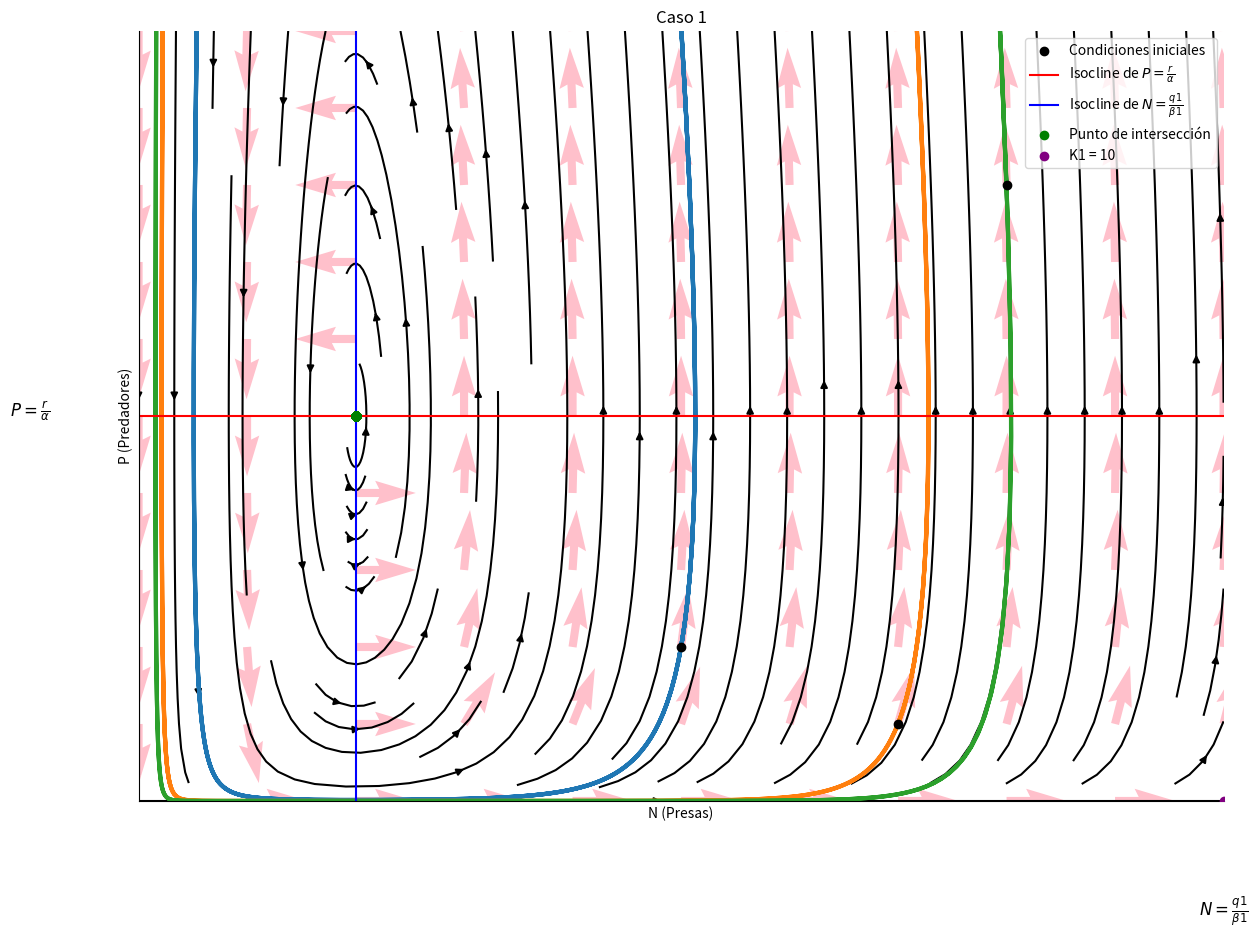
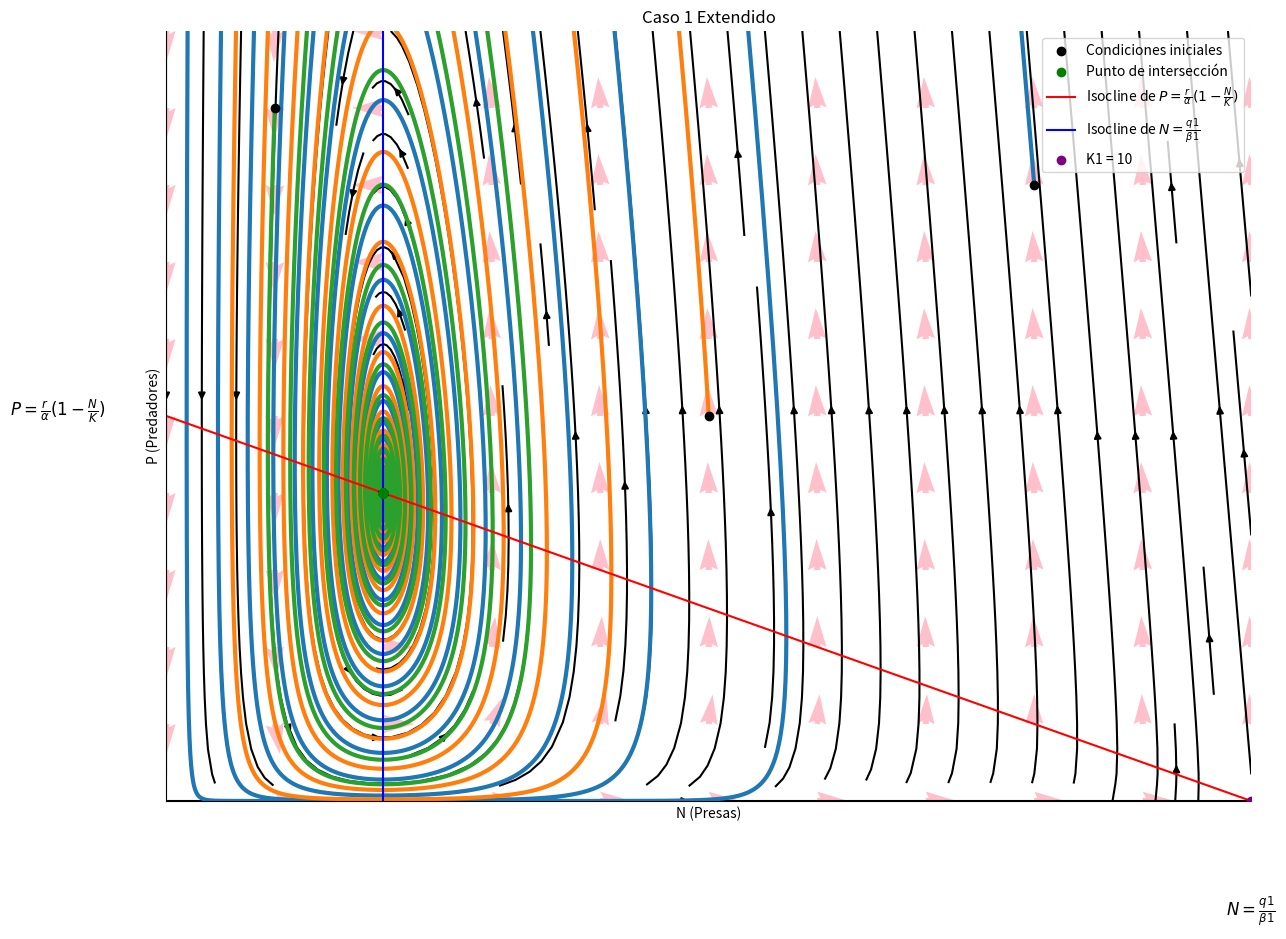
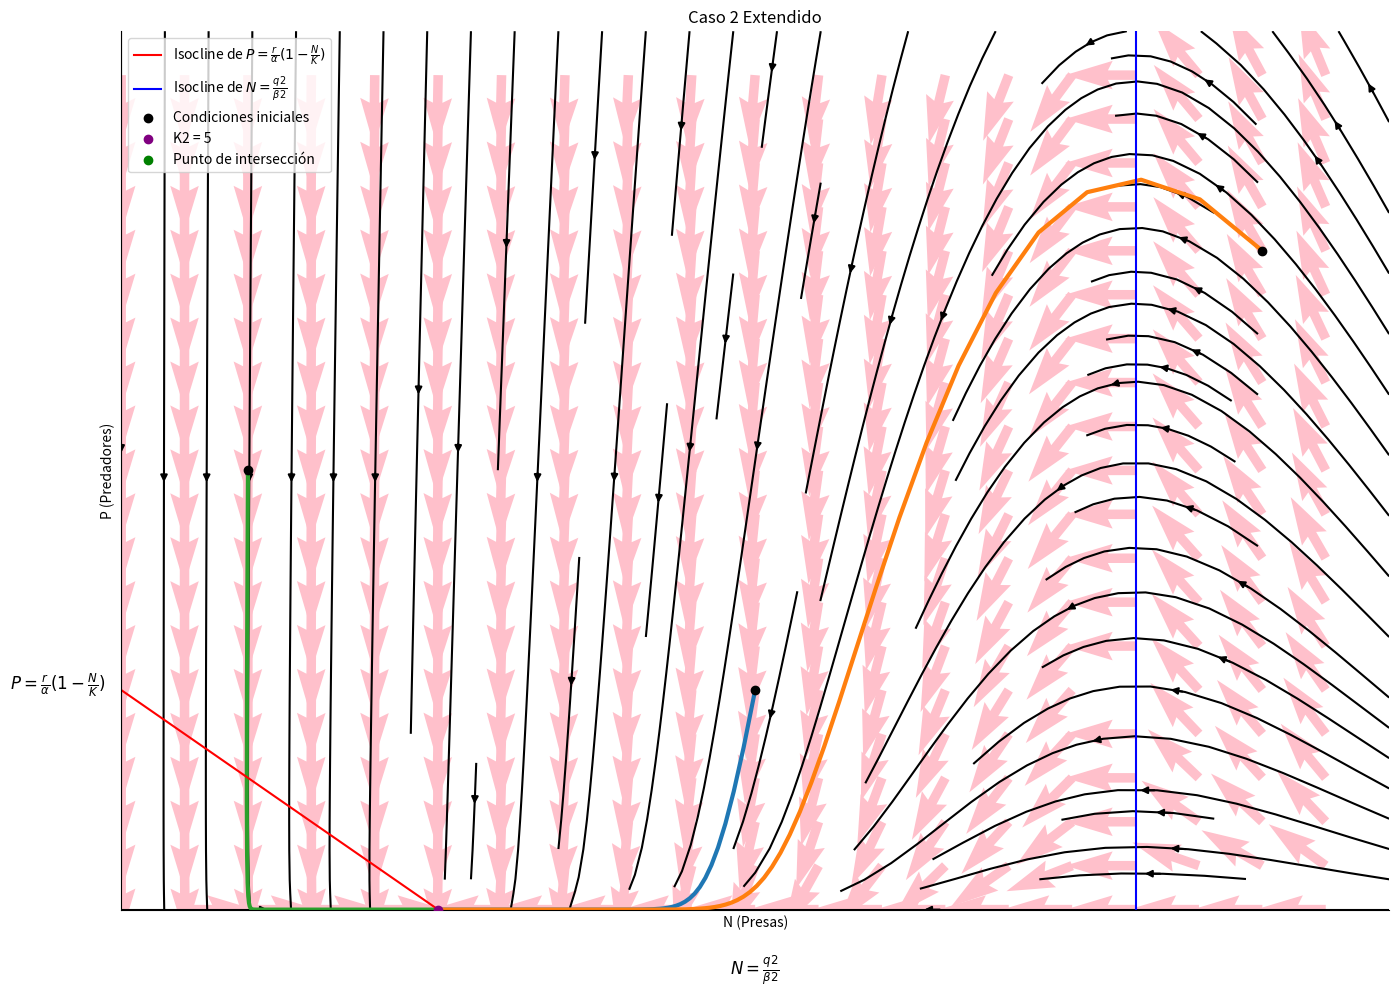

These charts were generated, in order, by the following Python code:
import matplotlib.pyplot as plt
import numpy as np

# Define las funciones para las isoclinas
def dNdt(N, P, r1, alpha):
    return r1*N - alpha*N*P

def dPdt(N, P, beta, q):
    return beta*N*P - q*P

def dNdt_extendido(N, P, r1, alpha, K):
    return r1*N - alpha*N*P - (r1*N**2)/K

def dPdt_extendido(N, P, beta, q):
    return beta*N*P - q*P
# Caso 1: P = r/alpha y N = q1/beta1
def isocline_case1(N, r, alpha, beta1, q1):
    return (r / alpha) * np.ones_like(N), (q1 / beta1) * np.ones_like(N)

def isocline_extendido(r, N, K, alpha, q1, beta1):
    return (r / alpha) * (1 - N/K) * np.ones_like(N), (q1 / beta1) * np.ones_like(N)

def velocidad_isocline(N, P, r, alpha, beta1, q1):
    U = r*N - alpha*N*P
    V = beta1*N*P - q1*P
    return U, V

def velocidad_isocline_extendido(N, P, r, alpha, beta1, q1, K):
    U = r*N - alpha*N*P - (r*N**2)/K
    V = beta1*N*P - q1*P
    return U, V
def rk4_for_ode_system(h:float, odes:list, initial_conditions:list, t0:float, tmax:float):
    """
    Parameters:
    h: float
        Step size
    odes: list of functions
        List of functions that represent the system of ODEs
    initial_conditions: list of floats
        Initial conditions of the system
    t0: float
        Initial time
    tmax: float
        Final time
    
    Returns:
    approximations: np.array
        Array with the approximations of the system of ODEs

    """
    approximations = np.array(np.array([initial_conditions]))
    t = t0 + h
    while t < tmax:
        k1 = h*np.array([odes[0](approximations[-1][0], approximations[-1][1]), odes[1](approximations[-1][0], approximations[-1][1])])
        k2 = h*np.array([odes[0](approximations[-1][0] + k1[0]/2, approximations[-1][1] + k1[1]/2), odes[1](approximations[-1][0] + k1[0]/2, approximations[-1][1] + k1[1]/2)])
        k3 = h*np.array([odes[0](approximations[-1][0] + k2[0]/2, approximations[-1][1] + k2[1]/2), odes[1](approximations[-1][0] + k2[0]/2, approximations[-1][1] + k2[1]/2)])
        k4 = h*np.array([odes[0](approximations[-1][0] + k3[0], approximations[-1][1] + k3[1]), odes[1](approximations[-1][0] + k3[0], approximations[-1][1] + k3[1])])
        next_approximation = approximations[-1] + (k1 + 2*k2 + 2*k3 + k4)/6
        approximations = np.append(approximations, [next_approximation], axis=0)
        t += h
    return approximations
# Definir parámetros genéricos
r = 0.1  # Tasa de crecimiento de las presas
alpha = 0.02  # Tasa de depredación de las presas por los predadores
beta1 = 0.4  # Tasa de crecimiento de los predadores
q1 = 0.8  # Tasa de mortalidad de los predadores
K1 = 10  # Capacidad de carga del ecosistema
# Generar valores de N
N = np.linspace(0, 20, 200)
P = np.linspace(0, 20, 200)

beta2 = 0.5
q2 = 8
K2 = 5

initial_conditions1 = [10, 5]
initial_conditions2 = [18, 15]
initial_conditions3 = [2, 10]
initial_conditions4 = [8, 8]
initial_conditions5 = [5, 5]
initial_conditions6 = [1, 9]
initial_conditions7 = [5, 2]
initial_conditions8 = [7, 1]

h = 0.1
t0 = 0
tmax = 100

# Calcular las isoclinas para cada caso
case1_P, case1_N = isocline_case1(N, r, alpha, beta1, q1)
case1_P_ext, case1_N_ext = isocline_extendido(r, N, K1, alpha, q1, beta1)
case2_P_ext, case2_N_ext = isocline_extendido(r, N, K2, alpha, q2, beta2)

# Graficar los cuatro casos en gráficos separados
plt.figure(figsize=(14, 10))
plt.gca().spines['top'].set_visible(False)
plt.gca().spines['right'].set_visible(False)
# Caso 1: P = r/alpha y N = q1/beta1

X, Y = np.meshgrid(np.linspace(0, 10, 10), np.linspace(0, 10, 10))
U , V = velocidad_isocline(X, Y, r, alpha, beta1, q1)
plt.streamplot(X, Y, U, V, color='black')

for i in range(0, 50):
    for j in range(0, 50):
        U_norm = (r*i - alpha*i*j) / np.sqrt((r*i - alpha*i*j)**2 + (beta1*i*j - q1*j)**2)
        V_norm = (beta1*i*j - q1*j) / np.sqrt((r*i - alpha*i*j)**2 + (beta1*i*j - q1*j)**2)
        plt.quiver([i], [j], U_norm, V_norm, color='pink')

odes = [lambda N, P : dNdt(N, P, r, alpha), lambda N, P : dPdt(N, P, beta1, q1)]
trayectorias1_kmenor = rk4_for_ode_system(h, odes, initial_conditions7, t0, tmax)
trayectorias2_kmenor = rk4_for_ode_system(h, odes, initial_conditions8, t0, tmax)
trayectorias3_kmenor = rk4_for_ode_system(h, odes, initial_conditions4, t0, tmax)
plt.plot(trayectorias1_kmenor[:, 0], trayectorias1_kmenor[:, 1], linewidth = 3)
plt.plot(trayectorias2_kmenor[:, 0], trayectorias2_kmenor[:, 1], linewidth = 3)
plt.plot(trayectorias3_kmenor[:, 0], trayectorias3_kmenor[:, 1], linewidth = 3)
plt.scatter(initial_conditions7[0], initial_conditions7[1], color='black', label='Condiciones iniciales', zorder = 2)
plt.scatter(initial_conditions8[0], initial_conditions8[1], color='black', zorder = 2)
plt.scatter(initial_conditions4[0], initial_conditions4[1], color='black', zorder = 2)

plt.xlim(0, 10)
plt.ylim(0, 10)
plt.plot(N, case1_P, color = 'red', label=r'Isocline de $P = \frac{r}{\alpha}$')
plt.plot(case1_N, N, color = 'blue', label=r'Isocline de $N = \frac{q1}{\beta1}$')
plt.scatter(case1_N, case1_P, color='green', label='Punto de intersección', zorder = 3)
plt.scatter(K1, 0, label = 'K1 = 10', color = 'purple', zorder = 3)
plt.xlabel('N (Presas)')
plt.ylabel('P (Predadores)')
plt.title('Caso 1')
plt.legend()
plt.xlim(0, None)
plt.ylim(0, None)
plt.text(-1, 5, r'$P = \frac{r}{\alpha}$', fontsize=12, ha='center')
plt.text(10, -1.5, r'$N = \frac{q1}{\beta1}$' , fontsize=12, ha='center')
plt.xticks([])
plt.yticks([])
plt.grid(True)
plt.show()

#Grafico caso 1 extendido
plt.figure(figsize=(14, 10))
plt.gca().spines['top'].set_visible(False)
plt.gca().spines['right'].set_visible(False)
# Caso 1: P = r/alpha y N = q1/beta1
X, Y = np.meshgrid(np.linspace(0, 10, 20), np.linspace(0, 10, 20))
U , V = velocidad_isocline_extendido(X, Y, r, alpha, beta1, q1, K1)

# Trazar las líneas de flujo
plt.streamplot(X, Y, U, V, color='black')
for i in range(0, 20):
    for j in range(0, 20):
        U_norm = (r*i - alpha*i*j - (r*i**2)/K1) / np.sqrt((r*i - alpha*i*j - (r*i**2)/K1)**2 + (beta1*i*j - q1*j)**2)
        V_norm = (beta1*i*j - q1*j) / np.sqrt((r*i - alpha*i*j)**2 + (beta1*i*j - q1*j)**2)
        plt.quiver([i], [j], U_norm, V_norm, color='pink', scale=35)

odes_extendido = [lambda N, P : dNdt_extendido(N, P, r, alpha, K1), lambda N, P : dPdt_extendido(N, P, beta1, q1)]
trayectorias1_kmenor = rk4_for_ode_system(h, odes_extendido, initial_conditions4, t0, 1000)
trayectorias2_kmenor = rk4_for_ode_system(h, odes_extendido, initial_conditions5, t0, 1000)
trayectorias3_kmenor = rk4_for_ode_system(h, odes_extendido, initial_conditions6, t0, 1000)
plt.plot(trayectorias1_kmenor[:, 0], trayectorias1_kmenor[:, 1], linewidth = 3)
plt.plot(trayectorias2_kmenor[:, 0], trayectorias2_kmenor[:, 1], linewidth = 3)
plt.plot(trayectorias3_kmenor[:, 0], trayectorias3_kmenor[:, 1], linewidth = 3)
plt.scatter(initial_conditions4[0], initial_conditions4[1], color='black', label='Condiciones iniciales', zorder = 2)
plt.scatter(initial_conditions5[0], initial_conditions5[1], color='black', zorder = 2)
plt.scatter(initial_conditions6[0], initial_conditions6[1], color='black', zorder = 2)

plt.xlim(0, 10)
plt.ylim(0, 10)
plt.scatter((q1 / beta1) * np.ones_like(N), (r / alpha) * (1 - (q1/beta1)/K1) * np.ones_like(N), color='green', label='Punto de intersección', zorder = 3)
plt.plot(N, case1_P_ext, color = 'red', label=r'Isocline de $P = \frac{r}{\alpha}(1 - \frac{N}{K})$')
plt.plot(case1_N_ext, N, color = 'blue', label=r'Isocline de $N = \frac{q1}{\beta1}$')
plt.scatter(K1, 0, label = 'K1 = 10', color = 'purple', zorder = 3)
plt.xlabel('N (Presas)')
plt.ylabel('P (Predadores)')
plt.title('Caso 1 Extendido')
plt.legend()
plt.xlim(0, None)
plt.ylim(0, None)
plt.text(-1, 5, r'$P = \frac{r}{\alpha}(1 - \frac{N}{K})$', fontsize=12, ha='center')
plt.text(10, -1.5, r'$N = \frac{q1}{\beta1}$' , fontsize=12, ha='center')
plt.xticks([])
plt.yticks([])
plt.grid(True)
plt.show()

#Grafico caso 2 extendido
plt.figure(figsize=(14, 10))
plt.gca().spines['top'].set_visible(False)
plt.gca().spines['right'].set_visible(False)
# Caso 1: P = r/alpha y N = q1/beta1
X, Y = np.meshgrid(np.linspace(0, 20, 10), np.linspace(0, 20, 10))
U , V = velocidad_isocline_extendido(X, Y, r, alpha, beta2, q2, K2)

# Trazar las líneas de flujo
plt.streamplot(X, Y, U, V, color='black')
for i in range(0, 20):
    for j in range(0, 20):
        U_norm = (r*i - alpha*i*j - (r*i**2)/K2) / np.sqrt((r*i - alpha*i*j - (r*i**2)/K2)**2 + (beta2*i*j - q2*j)**2)
        V_norm = (beta2*i*j - q2*j) / np.sqrt((r*i - alpha*i*j)**2 + (beta2*i*j - q2*j)**2)
        plt.quiver([i], [j], U_norm, V_norm, color='pink')


odes_extendido = [lambda N, P : dNdt_extendido(N, P, r, alpha, K2), lambda N, P : dPdt_extendido(N, P, beta2, q2)]
trayectorias1 = rk4_for_ode_system(h, odes_extendido, initial_conditions1, t0, tmax)
trayectorias2 = rk4_for_ode_system(h, odes_extendido, initial_conditions2, t0, tmax)
trayectorias3 = rk4_for_ode_system(h, odes_extendido, initial_conditions3, t0, tmax)
plt.plot(trayectorias1[:, 0], trayectorias1[:, 1], linewidth = 3)
plt.plot(trayectorias2[:, 0], trayectorias2[:, 1], linewidth = 3)
plt.plot(trayectorias3[:, 0], trayectorias3[:, 1], linewidth = 3)

plt.xlim(0, 20)
plt.ylim(0, 20)

plt.plot(N, case2_P_ext, color = 'red', label=r'Isocline de $P = \frac{r}{\alpha}(1 - \frac{N}{K})$')
plt.plot(case2_N_ext, N, color = 'blue', label=r'Isocline de $N = \frac{q2}{\beta2}$')
plt.scatter(initial_conditions1[0], initial_conditions1[1], color='black', label='Condiciones iniciales', zorder = 2)
plt.scatter(initial_conditions2[0], initial_conditions2[1], color='black', zorder = 2)
plt.scatter(initial_conditions3[0], initial_conditions3[1], color='black', zorder = 2)
plt.scatter(K2, 0, label = 'K2 = 5', color = 'purple', zorder = 3)
plt.scatter((q2 / beta2) * np.ones_like(N), (r / alpha) * (1 - (q2/beta2)/K2) * np.ones_like(N), color='green', label='Punto de intersección')
plt.xlabel('N (Presas)')
plt.ylabel('P (Predadores)')
plt.title('Caso 2 Extendido')
plt.legend()
plt.xlim(0, None)
plt.ylim(0, None)
plt.text(-1, 5, r'$P = \frac{r}{\alpha}(1 - \frac{N}{K})$', fontsize=12, ha='center')
plt.text(10, -1.5, r'$N = \frac{q2}{\beta2}$' , fontsize=12, ha='center')
plt.xticks([])
plt.yticks([])
plt.grid(True)


# Mostrar los gráficos
plt.tight_layout()

plt.show()

# Definir parámetros y condiciones iniciales

# Definir parámetros y condiciones iniciales